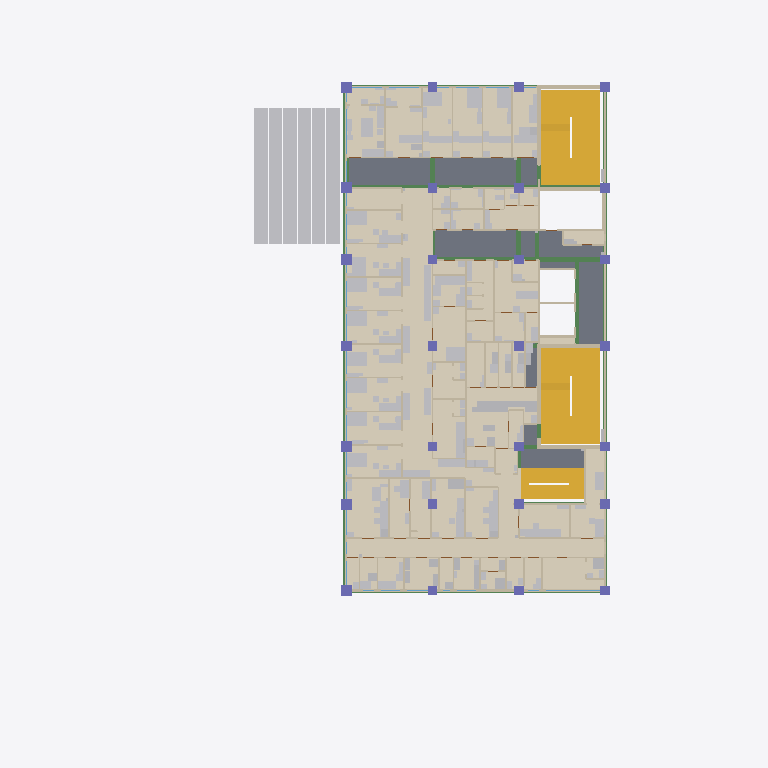
Plan cut of the same IFC building model at storey 'P2' (level 4.50 m, cut at 5.90 m), seen from above with north up, elements coloured by IFC class (only those large enough to see are counted): 153 other elements (light grey), 103 walls (beige), 65 coverings (cream), 33 beams (green), 28 columns (violet), 11 slabs (grey), 5 stairs (yellow), 2 windows (light blue). Cut surfaces are drawn darker.
Extent 47.6 m × 59.4 m × 38.1 m (x, y, z). Storeys (9): CIM-PIL at -17.35 m; CIM at -2.45 m; BT at -1.50 m; EXT at 0.00 m; P1 at 0.00 m; P2 at 4.50 m; P3 at 8.70 m; P4 at 12.90 m; CUB at 17.10 m. Elements (4222): 955 IfcWall, 704 IfcMedicalDevice, 506 IfcCovering, 334 IfcFurniture, 310 IfcDoor, 259 IfcSanitaryTerminal, 187 IfcBeam, 146 IfcPile, 132 IfcColumn, 126 IfcWindow, 124 IfcElectricAppliance, 93 IfcSlab.

HEADER;
FILE_DESCRIPTION(('ViewDefinition [DesignTransferView_V1.0]','Torre del hospital de Yondó, ARQ + EST + CIM + FIJO + DOT. Modelo de prefactibilidad: no reemplaza los diseños firmados.'),'2;1');
FILE_NAME('torre_hospital.ifc','2026-10-25T00:00:00',('Equipo F (BIM), Atlas Yondó 2028'),('Atlas Yondó 2028'),'scripts/bim/exportar_ifc.py','Atlas Yondó 2028 exportar_ifc 1.0','');
FILE_SCHEMA(('IFC4'));
ENDSEC;
DATA;
#20=IFCPROJECT('1lRqS7Js1NxghTVtO3PuF4',$,'Torre de servicios de primer nivel - Hospital Héctor Abad Gómez (Yondó)','Modelo de prefactibilidad: no reemplaza los diseños firmados. cálculo propio (modelo de prefactibilidad sobre el anteproyecto de B y el prediseño de A)',$,'Atlas Yondó 2028: modelo BIM federado (arquitectura, estructura, cimentación, equipamiento fijo y dotación)','Prefactibilidad',(#16),#13);
#22=IFCSITE('12VfsiQvLTL9NvpUO9t1Kx',$,'Predio del Hospital Héctor Abad Gómez','Yondó, Antioquia (Colombia)',$,#21,$,'Lote de la torre',.ELEMENT.,(7,0,18,975600),(-73,-54,-52,-549200),75.0,$,$);
#24=IFCBUILDING('1KeelA7jTNww$eU6BS7ePD',$,'Torre de servicios de primer nivel','Modelo BIM federado de la torre de servicios de primer nivel (Hospital Héctor Abad Gómez, Yondó)',$,#23,$,'Torre del hospital',.ELEMENT.,75.0,$,$);
#30=IFCBUILDINGSTOREY('1aCvpAIKLJJeDfLQ6jRhC3',$,'CIM-PIL','Cimentación profunda: pilotes',$,#29,$,'Cimentación profunda: pilotes',.ELEMENT.,-17.35);
#34=IFCBUILDINGSTOREY('1mU4R20DzLBRFswqsk4Qr3',$,'CIM','Cimentación: arranques, dados y losas de pilotes, vigas de amarre, contrapiso, fosos y cisternas',$,#33,$,'Cimentación: arranques, dados y losas de pilotes, vigas de amarre, contrapiso, fosos y cisternas',.ELEMENT.,-2.45);
#38=IFCBUILDINGSTOREY('2qTlH0B7fKVOfETZ3lCaSw',$,'BT','Bloque técnico, patio de servicio y pasaje (cota -1,50)',$,#37,$,'Bloque técnico, patio de servicio y pasaje (cota -1,50)',.ELEMENT.,-1.5);
#41=IFCBUILDINGSTOREY('1XzfsEbVXOGBCstVNdQFz6',$,'EXT','Exteriores inmediatos (cota 0): bahía, patios, plaza y galería',$,#40,$,'Exteriores inmediatos (cota 0): bahía, patios, plaza y galería',.ELEMENT.,0.0);
#44=IFCBUILDINGSTOREY('2xFwVN7UnTFuyBl0f55yXv',$,'P1','Piso 1: urgencias, rayos X, toma de muestras, vestíbulo y admisiones',$,#43,$,'Piso 1: urgencias, rayos X, toma de muestras, vestíbulo y admisiones',.ELEMENT.,0.0);
#48=IFCBUILDINGSTOREY('2z7a_LpBDGOAm5beudxbjX',$,'P2','Piso 2: consulta externa, laboratorio clínico, farmacia, vacunación, ecografía y citologías',$,#47,$,'Piso 2: consulta externa, laboratorio clínico, farmacia, vacunación, ecografía y citologías',.ELEMENT.,4.5);
#52=IFCBUILDINGSTOREY('2GSkPihR9OPRQ3iLv80Fho',$,'P3','Piso 3: hospitalización, partos (TPR) y central de esterilización',$,#51,$,'Piso 3: hospitalización, partos (TPR) y central de esterilización',.ELEMENT.,8.7);
#56=IFCBUILDINGSTOREY('2$1BC2u5fNe9UtcEBrhyco',$,'P4','Piso 4: terapias, odontología, consultorios, telesalud y expansión',$,#55,$,'Piso 4: terapias, odontología, consultorios, telesalud y expansión',.ELEMENT.,12.9);
#60=IFCBUILDINGSTOREY('3T3RrsROrJBeQEJMXHnchy',$,'CUB','Cubierta técnica (piso 4) y terraza del piso 3 sur',$,#59,$,'Cubierta técnica (piso 4) y terraza del piso 3 sur',.ELEMENT.,17.1);
#9472=IFCCOVERING('2nViQ49pHS2vvDjKYUfiam',$,'Piso de Sala de espera de consulta externa (4 m² por consultorio, 13',$,$,#47,#9471,'P2-A073-01-PISO',.FLOORING.);
#9052=IFCCOVERING('1Os5z06ZjO8xFbC2EAGWQc',$,'Piso de Corredor del laboratorio',$,$,#47,#9051,'P2-CIRC-01-PISO',.FLOORING.);
#18428=IFCSTAIR('2mdJSsigzRWPjkttZ6QF5M',$,'Escalera de evacuación protegida sur','Dos tramos de 13 contrahuellas por piso, de 2,40 m libres, con descanso de piso y descanso intermedio dobles para girar camillas (programa). Los tramos y los descansos empiezan en la cara libre de la ',$,#43,$,'ESC-S-1',.HALF_TURN_STAIR.);
#18386=IFCSTAIR('2IuW475FvVvulATQs7Y06w',$,'Escalera de evacuación protegida norte','Dos tramos de 13 contrahuellas por piso, de 2,40 m libres, con descanso de piso y descanso intermedio dobles para girar camillas (programa). Los tramos y los descansos empiezan en la cara libre de la ',$,#43,$,'ESC-N-1',.HALF_TURN_STAIR.);
#9852=IFCCOVERING('3cPeEn7K1HqvKbLhL2lhJ_',$,'Piso de Almacenamiento con control de temperatura y humedad (incluye',$,$,#47,#9851,'P2-A098-01-PISO',.FLOORING.);
#22029=IFCSLAB('2pJUcFsovVBAd181AEz9SS',$,'Losa nervada LN1-BC-67 (0,45 m) del nivel 4,50','nervios de 0,12 × 0,45 c/0,80: inf. 1 N.º 5, sup. 2 N.º 5 en los apoyos (ln/3)',$,#47,#22028,'LN1-BC-67',.FLOOR.);
#21397=IFCSLAB('3ZB5_yBS5Gp9UcRik_ZhxH',$,'Losa nervada LN1-AB-67 (0,45 m) del nivel 4,50','nervios de 0,12 × 0,45 c/0,80: inf. 2 N.º 4, sup. 2 N.º 5 en los apoyos (ln/3)',$,#47,#21396,'LN1-AB-67',.FLOOR.);
#21914=IFCSLAB('3EvovajAPGHfcBNP3ASafV',$,'Losa nervada LN1-BC-56 (0,45 m) del nivel 4,50','nervios de 0,12 × 0,45 c/0,80: inf. 1 N.º 5, sup. 2 N.º 5 en los apoyos (ln/3)',$,#47,#21913,'LN1-BC-56',.FLOOR.);
#42393=IFCSOLARDEVICE('35un0DldbR4gMHaxWWutRR',$,'Fila de módulos fotovoltaicos sobre estructura','Autogeneración (CREG 174 de 2021; presupuesto.json 19.05)',$,#40,#42392,'U-exteriores-d8f7af-001',.SOLARPANEL.);
#42423=IFCSOLARDEVICE('3HyEI5W1fOm8meJDxPwFtE',$,'Fila de módulos fotovoltaicos sobre estructura','Autogeneración (CREG 174 de 2021; presupuesto.json 19.05)',$,#40,#42422,'U-exteriores-d8f7af-003',.SOLARPANEL.);
#42468=IFCSOLARDEVICE('11N2UwFQLJ0xm9H0g1Telm',$,'Fila de módulos fotovoltaicos sobre estructura','Autogeneración (CREG 174 de 2021; presupuesto.json 19.05)',$,#40,#42467,'U-exteriores-d8f7af-006',.SOLARPANEL.);
#18463=IFCSTAIR('1BpcavL_9OM9ezHF_yV$85',$,'Escalera principal abierta del vestíbulo','Escalera en U de dos tramos de 1,20 m en el vano C-D entre los ejes 2 y 3 (coordinación con el prediseño DMO, 17.4): los tramos y los descansos empiezan en la cara de la viga del eje C (x = 1,60) y de',$,#43,$,'ESC-P-1',.HALF_TURN_STAIR.);
#42408=IFCSOLARDEVICE('11XSqtNkfKle$YLCZPw14f',$,'Fila de módulos fotovoltaicos sobre estructura','Autogeneración (CREG 174 de 2021; presupuesto.json 19.05)',$,#40,#42407,'U-exteriores-d8f7af-002',.SOLARPANEL.);
#42453=IFCSOLARDEVICE('3HzGVPX19KmRaQjTGBbdyw',$,'Fila de módulos fotovoltaicos sobre estructura','Autogeneración (CREG 174 de 2021; presupuesto.json 19.05)',$,#40,#42452,'U-exteriores-d8f7af-005',.SOLARPANEL.);
#42438=IFCSOLARDEVICE('0QA0ocWD5K0xiDz2mj7wdb',$,'Fila de módulos fotovoltaicos sobre estructura','Autogeneración (CREG 174 de 2021; presupuesto.json 19.05)',$,#40,#42437,'U-exteriores-d8f7af-004',.SOLARPANEL.);
#10112=IFCCOVERING('1tdWtEmIPV4AX4q8QrY2P8',$,'Piso de Batería sanitaria pública (hombres y mujeres; 3 sanitarios y',$,$,#47,#10111,'P2-A074-01-PISO',.FLOORING.);
#9952=IFCCOVERING('1QtSPTQzzLO8OxJYlLyX44',$,'Piso de Batería sanitaria pública (hombres y mujeres; 3 sanitarios y',$,$,#47,#9951,'P2-A074-02-PISO',.FLOORING.);
#9292=IFCCOVERING('3ZSJTgpZvNjh5Xjcz1kvhp',$,'Piso de Área técnica: química clínica e inmunoensayo',$,$,#47,#9291,'P2-A082-01-PISO',.FLOORING.);
#9272=IFCCOVERING('3yvLtxGGbQswMwCO$4sVDI',$,'Piso de Descanso del personal con baño y guardarropa',$,$,#47,#9271,'P2-A091-01-PISO',.FLOORING.);
#22540=IFCSLAB('0$do9b1XnUHgUsgpKO0CU0',$,'Losa nervada LN1-(6,3)D-(1,6)(7,2) (0,45 m) del nivel 4,50','nervios de 0,12 × 0,45 c/0,80: inf. 1 N.º 5, sup. 1 N.º 5 en los apoyos (ln/3)',$,#47,#22539,'LN1-(6,3)D-(1,6)(7,2)',.FLOOR.);
#9452=IFCCOVERING('127zKvD2HM6eGsbRQLoez2',$,'Piso de Sala de espera de farmacia (8 personas)',$,$,#47,#9451,'P2-A104-01-PISO',.FLOORING.);
#10172=IFCCOVERING('07xAfX_xnRguLw$Ho9qNbd',$,'Piso de Sala de ecografía (obstétrica, abdominal y transvaginal)',$,$,#47,#10171,'P2-A105-01-PISO',.FLOORING.);
#9692=IFCCOVERING('2x9HlsvLHVKfzW4$DlmeCK',$,'Piso de Recepción, información, citas y control (2 puestos, con unid',$,$,#47,#9691,'P2-A071-01-PISO',.FLOORING.);
#9732=IFCCOVERING('0N4N76IuDI8xvczTfDdcJg',$,'Piso de Consultorio para administración de biológicos',$,$,#47,#9731,'P2-A094-01-PISO',.FLOORING.);
#10212=IFCCOVERING('1U_0wiYRbKMhIW429A1yk3',$,'Piso de Consultorio de enfermería (promoción y mantenimiento, contro',$,$,#47,#10211,'P2-A067-01-PISO',.FLOORING.);
#9972=IFCCOVERING('0lRswR7iTOgw9P2hZeZFcS',$,'Piso de Ambiente de toma de muestras (citología, prueba de VPH, frot',$,$,#47,#9971,'P2-A107-01-PISO',.FLOORING.);
#10232=IFCCOVERING('23LxaUBzvHL82GDrk8kkY9',$,'Piso de Consultorio de enfermería (promoción y mantenimiento, contro',$,$,#47,#10231,'P2-A067-02-PISO',.FLOORING.);
#9492=IFCCOVERING('3t0DVK85bUheFUdIlaRmUa',$,'Piso de Corredor de consulta externa (norte de la espera)',$,$,#47,#9491,'P2-CIRC-04-PISO',.FLOORING.);
#10252=IFCCOVERING('0RGdplBqfUNhvn5FqVEzh_',$,'Piso de Consultorio de enfermería (promoción y mantenimiento, contro',$,$,#47,#10251,'P2-A067-03-PISO',.FLOORING.);
#9352=IFCCOVERING('2_BUTjZHnOwvWL0XFpGOVj',$,'Piso de Área técnica: microbiología y baciloscopia, con antecámara y',$,$,#47,#9351,'P2-A084-01-PISO',.FLOORING.);
#22242=IFCSLAB('1hl6vLz5LT2eVhHKY81QCF',$,'Losa nervada LN1-C(7,1)-(-9,4)(-7,8) (0,45 m) del nivel 4,50','nervios de 0,12 × 0,45 c/0,80: inf. 2 N.º 4, sup. 1 N.º 5 en los apoyos (ln/3)',$,#47,#22241,'LN1-C(7,1)-(-9,4)(-7,8)',.FLOOR.);
#9392=IFCCOVERING('3TKviL63rI_8yZzXQrr$et',$,'Piso de Área técnica: uroanálisis, coprológico, parasitología y gota',$,$,#47,#9391,'P2-A085-01-PISO',.FLOORING.);
#9532=IFCCOVERING('3TldxADGbKhQ43eaJi$HVf',$,'Piso de Consultorio de medicina general',$,$,#47,#9531,'P2-A066-02-PISO',.FLOORING.);
#9612=IFCCOVERING('1tJBh1d99H8gGaLp44XNYI',$,'Piso de Consultorio de medicina general',$,$,#47,#9611,'P2-A066-06-PISO',.FLOORING.);
#9552=IFCCOVERING('2KxJgidTLJ0B25jN1eCalr',$,'Piso de Consultorio de medicina general',$,$,#47,#9551,'P2-A066-03-PISO',.FLOORING.);
#9572=IFCCOVERING('3m46xzu2vRFw3I5cHka7_p',$,'Piso de Consultorio de medicina general',$,$,#47,#9571,'P2-A066-04-PISO',.FLOORING.);
#9652=IFCCOVERING('1IXy42_Q5JSO_ZZifOy0pd',$,'Piso de Consultorio de medicina general',$,$,#47,#9651,'P2-A066-08-PISO',.FLOORING.);
#10132=IFCCOVERING('3RwfKKDRXGcx_Y1XXzDsIs',$,'Piso de Consultorio especializado (ginecobstetricia, pediatría y med',$,$,#47,#10131,'P2-A068-01-PISO',.FLOORING.);
#9592=IFCCOVERING('1YtU6W60DSruWLmrkgtr6v',$,'Piso de Consultorio de medicina general',$,$,#47,#9591,'P2-A066-05-PISO',.FLOORING.);
#9632=IFCCOVERING('0e1St8jA1LluyUWk1Q3ara',$,'Piso de Consultorio de medicina general',$,$,#47,#9631,'P2-A066-07-PISO',.FLOORING.);
#9372=IFCCOVERING('3cRIrvBJHSjATCH9sQXlht',$,'Piso de Área técnica: hematología y coagulación',$,$,#47,#9371,'P2-A081-01-PISO',.FLOORING.);
#9512=IFCCOVERING('1bTmVOHQDQvBWgvX05eh$U',$,'Piso de Consultorio de medicina general',$,$,#47,#9511,'P2-A066-01-PISO',.FLOORING.);
#10272=IFCCOVERING('2u3JQu6L1MNhlz5ouH_tOK',$,'Piso de Sala de procedimientos de consulta externa (curaciones, inye',$,$,#47,#10271,'P2-A070-01-PISO',.FLOORING.);
#9672=IFCCOVERING('1Ymeb1Do5IXBUgA2B7Le0b',$,'Piso de Oficina del coordinador de consulta externa',$,$,#47,#9671,'P2-A077-01-PISO',.FLOORING.);
#22708=IFCSLAB('1zfIi0BAnUl8HnLqDa$b4T',$,'Losa nervada LN1-(2,9)D-(8,2)(10,4) (0,45 m) del nivel 4,50','nervios de 0,12 × 0,45 c/0,80: inf. 2 N.º 4, sup. 1 N.º 5 en los apoyos (ln/3)',$,#47,#22707,'LN1-(2,9)D-(8,2)(10,4)',.FLOOR.);
#9712=IFCCOVERING('2qdbkUNUnHORYYjtu_U_A1',$,'Piso de Sistema de información y atención al usuario (SIAU) con unid',$,$,#47,#9711,'P2-A072-01-PISO',.FLOORING.);
#18500=IFCSTAIR('0zk5P2TmbOXOROzZucEhzt',$,'Escalera de evacuación protegida norte','Dos tramos de 13 contrahuellas por piso, de 2,40 m libres, con descanso de piso y descanso intermedio dobles para girar camillas (programa). Los tramos y los descansos empiezan en la cara libre de la ',$,#47,$,'ESC-N-2',.HALF_TURN_STAIR.);
#18535=IFCSTAIR('3hwIqO331KuPS_EqVcpAA4',$,'Escalera de evacuación protegida sur','Dos tramos de 13 contrahuellas por piso, de 2,40 m libres, con descanso de piso y descanso intermedio dobles para girar camillas (programa). Los tramos y los descansos empiezan en la cara libre de la ',$,#47,$,'ESC-S-2',.HALF_TURN_STAIR.);
#9332=IFCCOVERING('380WFTNVnUHQ4tMqc3rLox',$,'Piso de Recepción interna de muestras (llegada del montacargas y del',$,$,#47,#9331,'P2-A079-01-PISO',.FLOORING.);
#9312=IFCCOVERING('1KNKt70aPU98epK2ZW7p_R',$,'Piso de Área técnica: centrifugación y alícuotas (preanalítica)',$,$,#47,#9311,'P2-A080-01-PISO',.FLOORING.);
#9412=IFCCOVERING('16vzDbbqPNcuAfp4_QFvev',$,'Piso de Área técnica: inmunología y pruebas rápidas (VIH, sífilis, h',$,$,#47,#9411,'P2-A083-01-PISO',.FLOORING.);
#9432=IFCCOVERING('1CoQwlWFTVsPSZH9$iXqJY',$,'Piso de Biología molecular (GeneXpert)',$,$,#47,#9431,'P2-TEC-02-PISO',.FLOORING.);
#9152=IFCCOVERING('20I2Nq5efMmv3DBPB1HkFO',$,'Piso de Depósito de materiales, insumos y reactivos',$,$,#47,#9151,'P2-A088-01-PISO',.FLOORING.);
#9872=IFCCOVERING('2b9yzmxAHOG9VU7DSKbvVY',$,'Piso de Oficina del químico farmacéutico o regente',$,$,#47,#9871,'P2-A103-01-PISO',.FLOORING.);
#9992=IFCCOVERING('2x$HvemLLLIR9qsAQjciEf',$,'Piso de Unidad sanitaria PMR con casilleros',$,$,#47,#9991,'P2-A108-01-PISO',.FLOORING.);
#9072=IFCCOVERING('35E6wWqHrHfADAQ1QbjnaZ',$,'Piso de Entrada del laboratorio (desde la espera de farmacia)',$,$,#47,#9071,'P2-CIRC-02-PISO',.FLOORING.);
#22348=IFCSLAB('29YQxvA0HOZAElMqQwIwTe',$,'Losa nervada LN1-CN-34 (0,45 m) del nivel 4,50','nervios de 0,12 × 0,45 c/0,80: inf. 1 N.º 5, sup. 1 N.º 5 en los apoyos (ln/3)',$,#47,#22347,'LN1-CN-34',.FLOOR.);
#10192=IFCCOVERING('1nMwdxEjrSIx3bMGNQSqFY',$,'Piso de Unidad sanitaria PMR de ecografía',$,$,#47,#10191,'P2-A106-01-PISO',.FLOORING.);
#9192=IFCCOVERING('2PJX5p9ofHaAcQGKcun04j',$,'Piso de Oficina del coordinador (bacteriólogo jefe), control de cali',$,$,#47,#9191,'P2-A089-01-PISO',.FLOORING.);
#9132=IFCCOVERING('3RFeeoKxDRrgmxUV2joeoz',$,'Piso de Lavado, descontaminación y esterilización de material (autoc',$,$,#47,#9131,'P2-A086-01-PISO',.FLOORING.);
#10092=IFCCOVERING('3DWkdNzx1LuxmOq7lnY2Ek',$,'Piso de Unidades sanitarias pediátricas, niños y niñas (PMR)',$,$,#47,#10091,'P2-A075-02-PISO',.FLOORING.);
#10072=IFCCOVERING('0xHkLAhezL$uW5e_IHh5a$',$,'Piso de Unidades sanitarias pediátricas, niños y niñas (PMR)',$,$,#47,#10071,'P2-A075-01-PISO',.FLOORING.);
#9792=IFCCOVERING('1Uh1ORrATLfeY5HnC0FScM',$,'Piso de Recepción técnica de medicamentos y dispositivos',$,$,#47,#9791,'P2-A096-01-PISO',.FLOORING.);
#10152=IFCCOVERING('0bgaHEEWrHaQVNS$ugdLWm',$,'Piso de Unidad sanitaria PMR del consultorio especializado',$,$,#47,#10151,'P2-A069-01-PISO',.FLOORING.);
#9212=IFCCOVERING('1zriVSVIXTHRrBABGOPEAb',$,'Piso de Vestidor del talento humano con unidad sanitaria (servicio 2',$,$,#47,#9211,'P2-A090-01-PISO',.FLOORING.);
#8992=IFCCOVERING('2CPGop4z5TexXj_6E18C2U',$,'Piso de Cuarto eléctrico y de datos del piso',$,$,#47,#8991,'P2-A111-01-PISO',.FLOORING.);
#9252=IFCCOVERING('1f8OFMXCDVsBHhwCvSWwJF',$,'Piso de Unidades sanitarias del personal (hombres y mujeres)',$,$,#47,#9251,'P2-A092-02-PISO',.FLOORING.);
#22812=IFCSLAB('11T2sSZ2DS$xy5N$2Z6qu7',$,'Losa nervada LN1-CN-(14,2)7 (0,45 m) del nivel 4,50','nervios de 0,12 × 0,45 c/0,80: inf. 1 N.º 5, sup. 1 N.º 5 en los apoyos (ln/3)',$,#47,#22811,'LN1-CN-(14,2)7',.FLOOR.);
#9752=IFCCOVERING('32im4FQEPPMxhgS5gVXjWY',$,'Piso de Almacenamiento y alistamiento de termos (cadena de frío)',$,$,#47,#9751,'P2-A095-01-PISO',.FLOORING.);
#9912=IFCCOVERING('2pxte4i85Gp8WKPufeVnfu',$,'Piso de Medicamentos de control especial (seguro)',$,$,#47,#9911,'P2-A099-01-PISO',.FLOORING.);
#9012=IFCCOVERING('1ACbPWSlLQ0xb1OH$oOTRK',$,'Piso de Unidad de almacenamiento intermedio de residuos',$,$,#47,#9011,'P2-A110-01-PISO',.FLOORING.);
#9232=IFCCOVERING('1XlfCTPTXHtxmocM0fTWbF',$,'Piso de Unidades sanitarias del personal (hombres y mujeres)',$,$,#47,#9231,'P2-A092-01-PISO',.FLOORING.);
#9812=IFCCOVERING('1i3oOH$5XMfwQxd2a$gcpH',$,'Piso de Dispensación y entrega (ventanilla ambulatoria y ventanilla ',$,$,#47,#9811,'P2-A100-01-PISO',.FLOORING.);
#9832=IFCCOVERING('2AiOAaC0DGy9d5ckvVNKF1',$,'Piso de Dispensación y entrega (ventanilla ambulatoria y ventanilla ',$,$,#47,#9831,'P2-A100-02-PISO',.FLOORING.);
#9892=IFCCOVERING('1eHDwciuvLvOhAhd_v1res',$,'Piso de Cuarentena de medicamentos',$,$,#47,#9891,'P2-A097-01-PISO',.FLOORING.);
#22594=IFCSLAB('2ix$Ti9IDMsvSARXBp5XQn',$,'Losa nervada LN1-CD-(7,2)5 (0,45 m) del nivel 4,50','nervios de 0,12 × 0,45 c/0,80: inf. 2 N.º 4, sup. 2 N.º 5 en los apoyos (ln/3)',$,#47,#22593,'LN1-CD-(7,2)5',.FLOOR.);
#9112=IFCCOVERING('2qh3onpi5P4faYxhnAJMNM',$,'Piso de Área de neveras (reactivos y muestras)',$,$,#47,#9111,'P2-A087-01-PISO',.FLOORING.);
#9772=IFCCOVERING('0icnDOkxzO$OQQkkfBs25a',$,'Piso de Ambiente de aseo (compartido con vacunación y farmacia)',$,$,#47,#9771,'P2-A078-01-PISO',.FLOORING.);
#6448=IFCWALL('2Q7USx11vQKfmk0ANOoqiE',$,'Muro de ladrillo a la vista de 15 cm','ladrillo a la vista de 15 cm con pañete interior',$,#47,#6447,'P2-M-0001-2',.STANDARD.);
#19927=IFCBEAM('2VaWmX0BTRuBdPIWi5TK_S',$,'Viga del eje A entre 3 y 4 (0,50 × 0,90 m) del nivel 4,50','sup. 6 N.º 6 (6 corridas); inf. 5 N.º 6; E N.º 3 c/0,150 en 2h = 1,80 m y c/0,400 en el centro',$,#47,#19926,'VY-A-34-1',.BEAM.);
#6441=IFCWALL('1VfEqad0zQWew8fEU0lqQU',$,'Muro de ladrillo a la vista de 15 cm','ladrillo a la vista de 15 cm con pañete interior',$,#47,#6440,'P2-M-0001-1',.STANDARD.);
#6455=IFCWALL('2JLgGumPbP0AtybvMBXgxA',$,'Muro de ladrillo a la vista de 15 cm','ladrillo a la vista de 15 cm con pañete interior',$,#47,#6454,'P2-M-0001-3',.STANDARD.);
#19934=IFCBEAM('1y$$tdj_XOCxteE4SihRvF',$,'Viga del eje A entre 4 y 5 (0,50 × 0,90 m) del nivel 4,50','sup. 8 N.º 5 (8 corridas); inf. 5 N.º 6; E N.º 4 c/0,125 en 2h = 1,80 m y c/0,400 en el centro',$,#47,#19933,'VY-A-45-1',.BEAM.);
#19911=IFCBEAM('2kko0ayv5Rpfz6kUUCHzYQ',$,'Viga del eje A entre 1 y 2 (0,50 × 0,90 m) del nivel 4,50','sup. 4 N.º 7 (4 corridas); inf. 5 N.º 6; E N.º 4 c/0,150 en 2h = 1,80 m y c/0,400 en el centro',$,#47,#19910,'VY-A-12-1',.BEAM.);
#18724=IFCCOLUMN('3kQpf0m6fNy9aXVteXgZrD',$,'Columna A-1 del piso 2 (0,90 × 0,90 m)','16 N.º 8 (5 por cara); E N.º 4 de 5 ramas c/0,100 en lo = 0,90 m y c/0,100 en el centro',$,#47,#18723,'C-A1-2',.COLUMN.);
ENDSEC;
